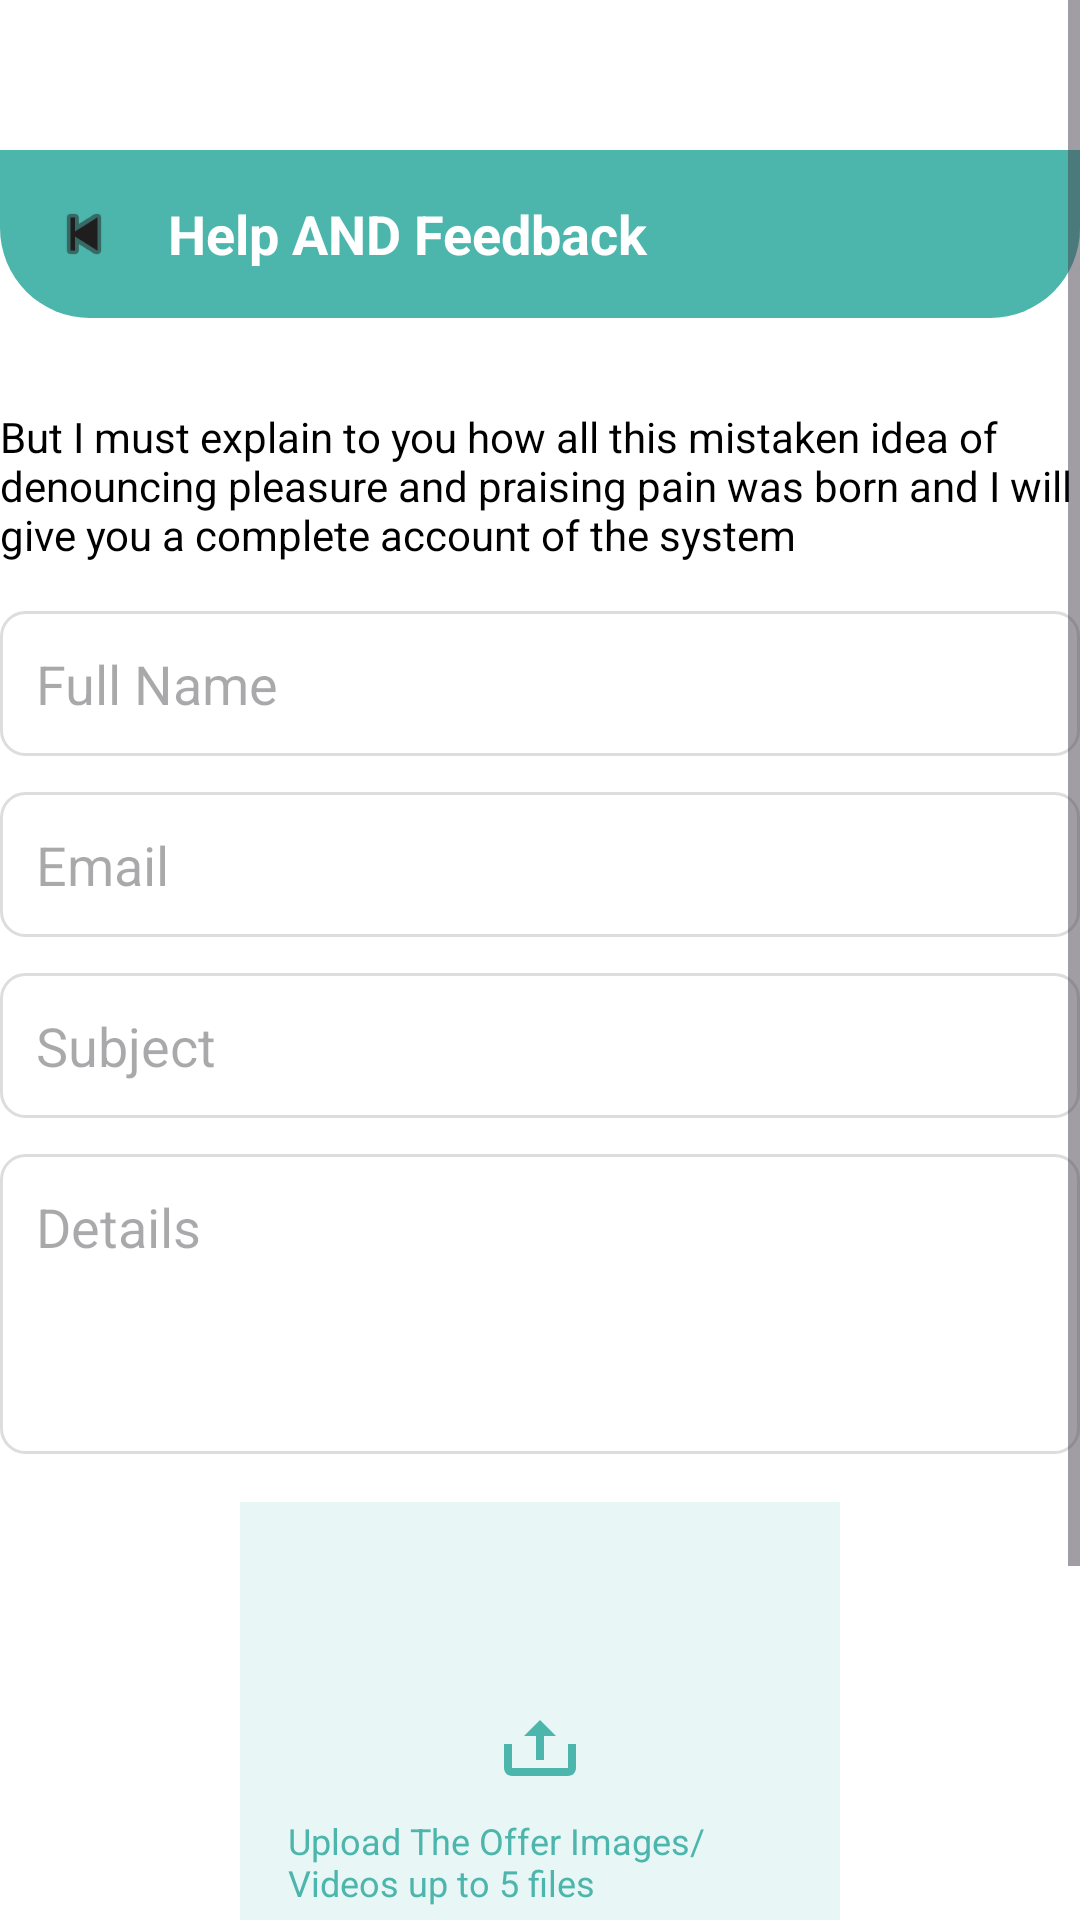

This screen was rendered from an Android layout file. Write that file and the resources it references.
<!-- AndroidManifest.xml: application theme Theme.JobSeekerApp -->
<!-- res/layout/fragment_help.xml -->
<ScrollView xmlns:android="http://schemas.android.com/apk/res/android"
    android:layout_width="match_parent"
    android:layout_height="match_parent"
    xmlns:app="http://schemas.android.com/apk/res-auto"
    android:background="#FFFFFF">

    <LinearLayout
        android:layout_width="match_parent"
        android:layout_height="wrap_content"
        android:orientation="vertical"
        android:layout_marginTop="50dp"
        >
        <LinearLayout
            android:id="@+id/top_bar"
            android:layout_width="match_parent"
            android:layout_height="56dp"
            android:background="@drawable/rounded_top_background1"
            android:gravity="center_vertical"
            android:paddingStart="16dp"
            android:paddingEnd="16dp"
            android:orientation="horizontal">

            <ImageView
                android:id="@+id/img_back"
                android:layout_width="24dp"
                android:layout_height="24dp"
                android:src="@android:drawable/ic_media_previous"
                app:tint="#1F1D1D" />

            <TextView
                android:layout_width="wrap_content"
                android:layout_height="wrap_content"
                android:text="Help AND Feedback"
                android:textColor="#FFFFFF"
                android:textSize="18sp"
                android:textStyle="bold"
                android:layout_marginStart="16dp" />
        </LinearLayout>



        <TextView
            android:id="@+id/txt_description"
            android:layout_width="match_parent"
            android:layout_height="wrap_content"
            android:text="But I must explain to you how all this mistaken idea of denouncing pleasure and praising pain was born and I will give you a complete account of the system"
            android:textSize="14sp"
            android:textColor="#000000"
            android:layout_marginTop="30dp"
            android:layout_marginBottom="16dp"/>

        <EditText
            android:id="@+id/edit_full_name"
            android:layout_width="match_parent"
            android:layout_height="wrap_content"
            android:hint="Full Name"
            android:background="@drawable/edit_text_bg"
            android:padding="12dp"
            android:layout_marginBottom="12dp"/>

        <EditText
            android:id="@+id/edit_email"
            android:layout_width="match_parent"
            android:layout_height="wrap_content"
            android:hint="Email"
            android:background="@drawable/edit_text_bg"
            android:padding="12dp"
            android:layout_marginBottom="12dp"/>

        <EditText
            android:id="@+id/edit_subject"
            android:layout_width="match_parent"
            android:layout_height="wrap_content"
            android:hint="Subject"
            android:background="@drawable/edit_text_bg"
            android:padding="12dp"
            android:layout_marginBottom="12dp"/>

        <EditText
            android:id="@+id/edit_details"
            android:layout_width="match_parent"
            android:layout_height="100dp"
            android:hint="Details"
            android:background="@drawable/edit_text_bg"
            android:padding="12dp"
            android:gravity="top"
            android:layout_marginBottom="16dp"/>

        <LinearLayout
            android:layout_width="200dp"
            android:layout_height="200dp"
            android:orientation="vertical"
            android:background="#E8F6F6"
            android:layout_gravity="center"
            android:padding="16dp"
            android:layout_marginBottom="16dp"
            android:backgroundTint="#E8F6F6"
            android:gravity="center">

            <ImageView
                android:layout_width="32dp"
                android:layout_height="32dp"
                android:src="@drawable/ic_upload" />

            <TextView
                android:layout_width="wrap_content"
                android:layout_height="wrap_content"
                android:text="Upload The Offer Images/Videos up to 5 files"
                android:textSize="12sp"
                android:textColor="#4DB6AC"
                android:layout_marginTop="8dp"/>
        </LinearLayout>

        <Button
            android:id="@+id/btn_send"
            android:layout_width="match_parent"
            android:layout_height="wrap_content"
            android:text="Send"
            android:textColor="#FFFFFF"
            android:backgroundTint="#4DB6AC"
            android:layout_marginTop="20dp"/>

    </LinearLayout>
</ScrollView>
<!-- resources referenced by this layout -->
<resources>
  <!-- drawable edit_text_bg (drawable) -->
  <shape xmlns:android="http://schemas.android.com/apk/res/android"
      android:shape="rectangle">
  
      <solid android:color="#FFFFFF" />
      <stroke
          android:width="1dp"
          android:color="#DDDDDD" />
      <corners android:radius="8dp" />
  
  </shape>
  <!-- drawable ic_upload (drawable) -->
  <vector xmlns:android="http://schemas.android.com/apk/res/android"
      android:width="24dp"
      android:height="24dp"
      android:viewportWidth="24"
      android:viewportHeight="24">
  
      <path
          android:fillColor="#4DB6AC"
          android:pathData="M5,20h14c1.1,0 2,-0.9 2,-2v-6h-2v6H5v-6H3v6c0,1.1 0.9,2 2,2zM11,16h2v-6h3l-4,-4l-4,4h3v6z" />
  </vector>
  <!-- drawable rounded_top_background1 (drawable) -->
  <shape xmlns:android="http://schemas.android.com/apk/res/android"
      android:shape="rectangle">
  
      <solid android:color="#4DB6AC" />
  
      <corners
          android:bottomLeftRadius="30dp"
          android:bottomRightRadius="30dp" />
  </shape>
  <style name="Theme.JobSeekerApp" parent="Base.Theme.JobSeekerApp" />
  <style name="Base.Theme.JobSeekerApp" parent="Theme.Material3.DayNight.NoActionBar">
          
          
      </style>
</resources>
